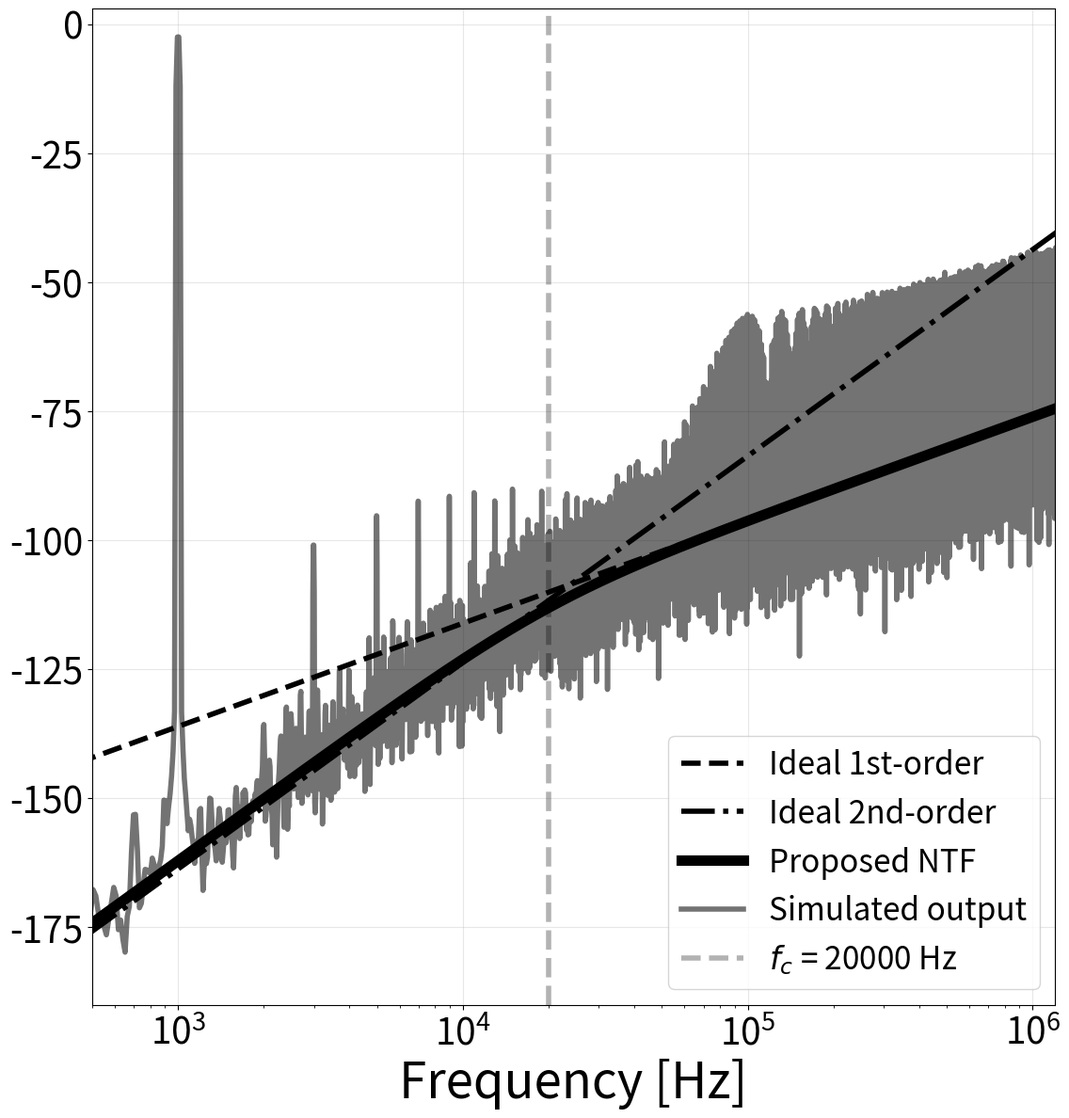

Write Python code to recreate this figure.
# SPDX-License-Identifier: MIT
#
# Copyright (c) 2026 The authors

import numpy as np
import matplotlib.pyplot as plt

fs = 12e6
N = 2**20
fg = 20000.0
gamma = 2 * np.pi * fg / fs
offset2 = 38 #Vertical offset for the ideal 2nd-order reference slope

f_desired = 1000
m = round(f_desired * N / fs)
f_test = m * fs / N
ampl = 0.987 


accu_z = 0.0
efm_fb = 0.0
y_out = np.zeros(N)
y_analog = np.zeros(N)

for n in range(N):  
    x_in = ampl * np.sin(2 * np.pi * f_test / fs * n)
    y_prev = 1.0 if y_out[n-1] == 1 else -1.0 if n > 0 else 0.0
    diff = x_in - y_prev
    accu_z = accu_z + diff * gamma
    if accu_z > 1.0: accu_z = 1.0
    if accu_z < -1.0: accu_z = -1.0
    s = accu_z + efm_fb
    if s >= 0:
        y_out[n] = 1
        efm_fb = s - 1.0
    else:
        y_out[n] = 0
        efm_fb = s + 1.0
    
    y_analog[n] = 1.0 if y_out[n] == 1 else -1.0


window = np.hanning(N)
Y = np.fft.rfft(y_analog * window)
freqs = np.fft.rfftfreq(N, 1/fs)

cg = np.sum(window) / N
mag = np.abs(Y) / (N * cg)

fund_bin = np.argmin(np.abs(freqs - f_test))
Y_dB = 20 * np.log10(mag / mag[fund_bin] + 1e-20)


smooth_bins = 2
kernel = np.ones(smooth_bins) / smooth_bins
mag_smooth = np.convolve(mag, kernel, mode='same')
Y_dB_smooth = 20 * np.log10(mag_smooth / mag[fund_bin] + 1e-20)

#NTF: u^2 / (gamma + u)
u_mag = 2 * np.pi * freqs / fs
z_inv = np.exp(-1j * u_mag)
ntf_theory = u_mag**2 / np.sqrt(gamma**2 + u_mag**2)
ntf_dB = 20 * np.log10(ntf_theory + 1e-20)


mid = slice(len(Y)//4, len(Y)//2)
offset = np.median(Y_dB[mid]) - np.median(ntf_dB[mid])
ntf_dB += offset


ntf_1st = 20 * np.log10(u_mag + 1e-20) + offset
ntf_2nd = 20 * np.log10(u_mag**2 + 1e-20) + offset + offset2



fig, ax = plt.subplots(figsize=(11.5, 12))
ax.semilogx(freqs[1:], ntf_1st[1:], 'g--', linewidth=4, alpha=1, color='black', label='Ideal 1st-order')
ax.semilogx(freqs[1:], ntf_2nd[1:], '-.', linewidth=4, alpha=1, color='black', label='Ideal 2nd-order')
ax.semilogx(freqs[1:], ntf_dB[1:], 'r-', linewidth=8, alpha=1, color='black', label='Proposed NTF')
ax.semilogx(freqs[1:], Y_dB_smooth[1:], linewidth=4, alpha=0.55, color='black', label='Simulated output')
ax.axvline(fg, color='black', ls='--', linewidth=4, alpha=0.3, label=f'$f_c$ = {fg:.0f} Hz')
ax.set_xlabel('Frequency [Hz]', fontsize=38)
ax.set_ylabel('')


ax.tick_params(axis='x', labelsize=28)   
ax.tick_params(axis='y', labelsize=28)

ax.legend(fontsize=24,loc='lower right')        
ax.set_xlim([500, fs/10])
plt.ylim([-190, 3]) 
ax.grid(True, alpha=0.3)
plt.tight_layout()
plt.savefig('fig3b_noise_simulation.png', dpi=150, bbox_inches='tight')
plt.show()
